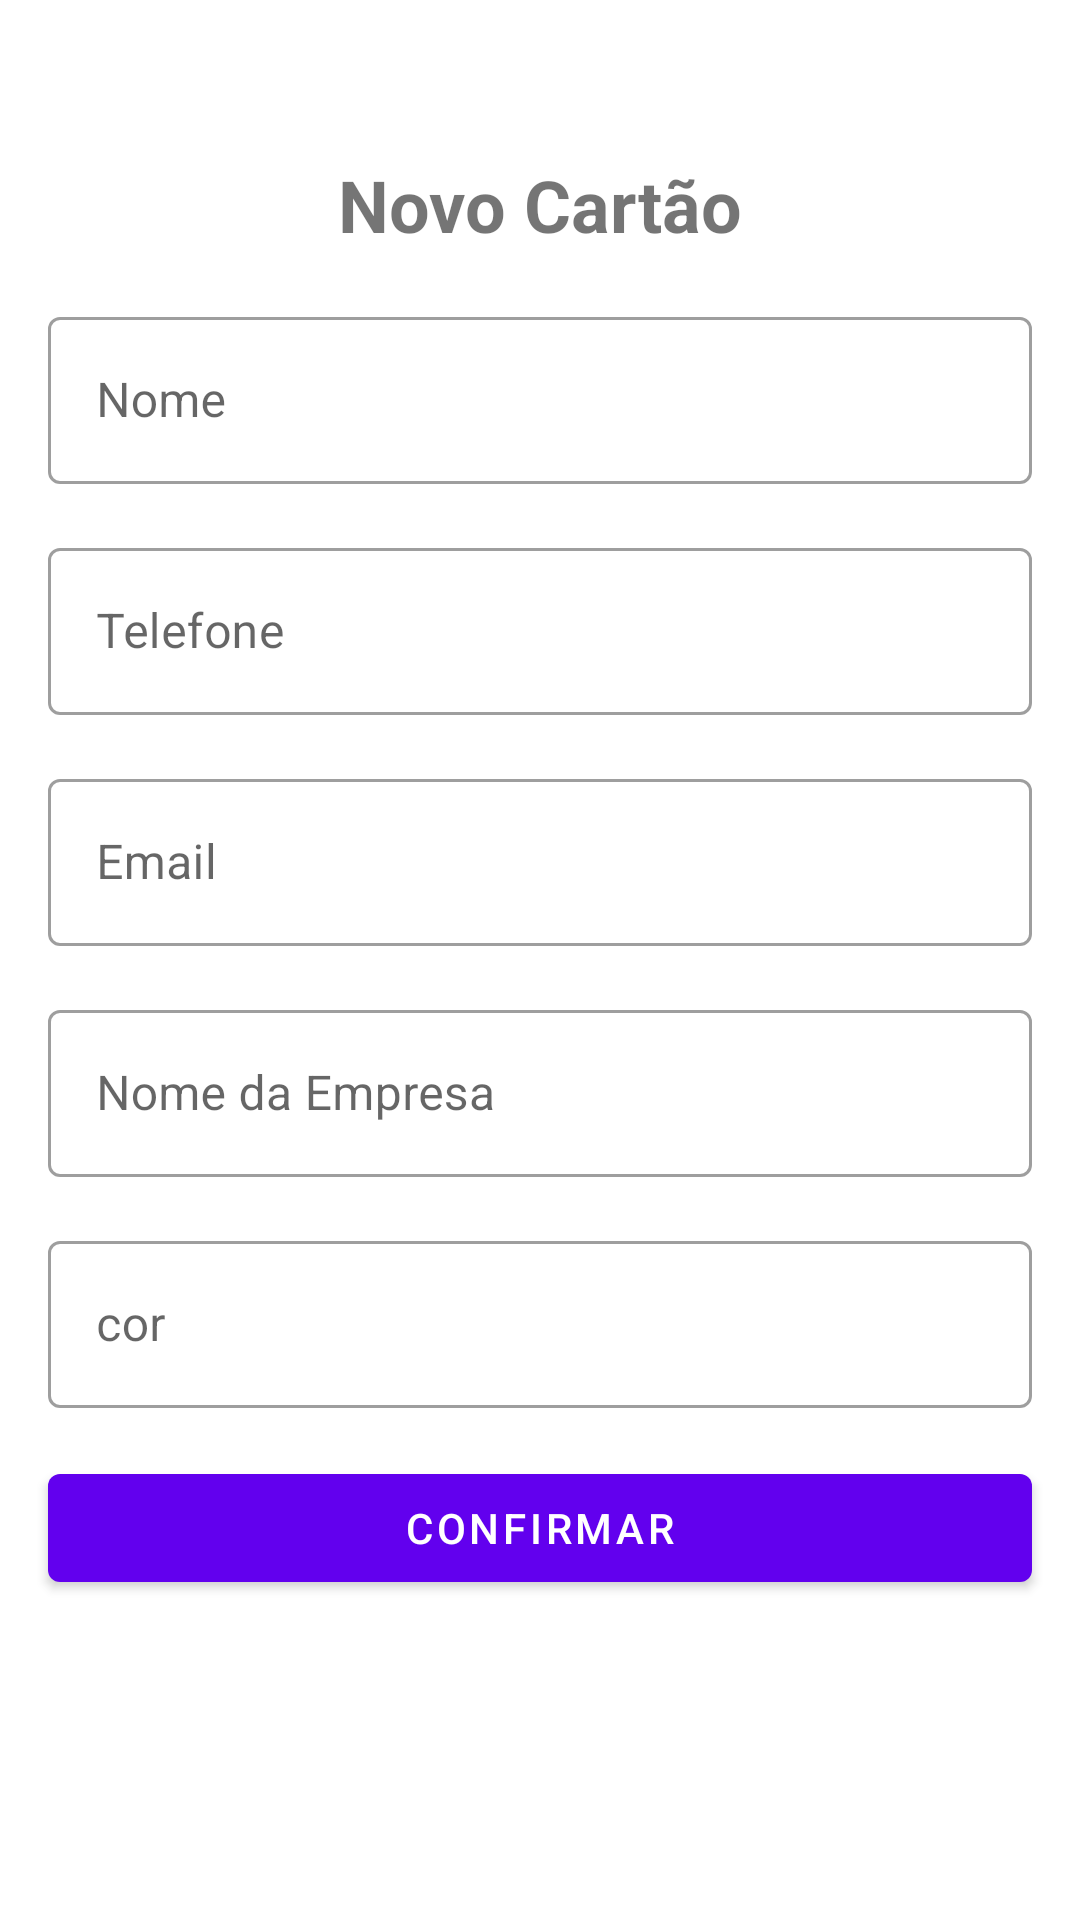

Produce the Android XML layout that renders to this screen, including the resource entries it uses.
<!-- AndroidManifest.xml: application theme Theme.BusinessCard_20 -->
<!-- res/layout/activity_add_business_card.xml -->
<?xml version="1.0" encoding="utf-8"?>
<androidx.constraintlayout.widget.ConstraintLayout xmlns:android="http://schemas.android.com/apk/res/android"
    xmlns:app="http://schemas.android.com/apk/res-auto"
    xmlns:tools="http://schemas.android.com/tools"
    android:layout_width="match_parent"
    android:layout_height="match_parent"
    tools:context=".ui.AddBusinessCardActivity">

    <ImageButton
        android:id="@+id/btn_close"
        android:layout_width="20dp"
        android:layout_height="20dp"
        android:layout_margin="16dp"
        android:background="?attr/actionBarItemBackground"
        android:src="@drawable/ic_close2"
        app:layout_constraintStart_toStartOf="parent"
        app:layout_constraintTop_toTopOf="parent" />

    <com.google.android.material.textview.MaterialTextView
        android:id="@+id/textV_title"
        android:layout_width="wrap_content"
        android:layout_height="wrap_content"
        android:layout_margin="16dp"
        android:text="@string/label_descripton_new_card"
        android:textSize="24dp"
        android:textStyle="bold"
        app:layout_constraintEnd_toEndOf="parent"
        app:layout_constraintStart_toStartOf="parent"
        app:layout_constraintTop_toBottomOf="@id/btn_close" />

    <com.google.android.material.textfield.TextInputLayout
        android:id="@+id/til_nome"
        style="@style/Widget.MaterialComponents.TextInputLayout.OutlinedBox"
        android:layout_width="0dp"
        android:layout_height="wrap_content"
        android:layout_margin="16dp"
        android:hint="@string/label_nome"
        app:layout_constraintEnd_toEndOf="parent"
        app:layout_constraintStart_toStartOf="parent"
        app:layout_constraintTop_toBottomOf="@+id/textV_title">

        <com.google.android.material.textfield.TextInputEditText
            android:layout_width="match_parent"
            android:layout_height="match_parent"
            android:inputType="text" />

    </com.google.android.material.textfield.TextInputLayout>

    <com.google.android.material.textfield.TextInputLayout
        android:id="@+id/til_telefone"
        style="@style/Widget.MaterialComponents.TextInputLayout.OutlinedBox"
        android:layout_width="0dp"
        android:layout_height="wrap_content"
        android:layout_margin="16dp"
        android:hint="@string/label_telefone"
        app:layout_constraintEnd_toEndOf="parent"
        app:layout_constraintStart_toStartOf="parent"
        app:layout_constraintTop_toBottomOf="@+id/til_nome">

    <com.google.android.material.textfield.TextInputEditText
        android:layout_width="match_parent"
        android:layout_height="match_parent"
        android:inputType="number" />

    </com.google.android.material.textfield.TextInputLayout>

    <com.google.android.material.textfield.TextInputLayout
        android:id="@+id/til_email"
        style="@style/Widget.MaterialComponents.TextInputLayout.OutlinedBox"
        android:layout_width="0dp"
        android:layout_height="wrap_content"
        android:layout_margin="16dp"
        android:hint="@string/label_email"
        app:layout_constraintEnd_toEndOf="parent"
        app:layout_constraintStart_toStartOf="parent"
        app:layout_constraintTop_toBottomOf="@+id/til_telefone">

        <com.google.android.material.textfield.TextInputEditText
            android:layout_width="match_parent"
            android:layout_height="match_parent"
            android:inputType="textEmailAddress" />

    </com.google.android.material.textfield.TextInputLayout>

    <com.google.android.material.textfield.TextInputLayout
        android:id="@+id/til_empresa"
        style="@style/Widget.MaterialComponents.TextInputLayout.OutlinedBox"
        android:layout_width="0dp"
        android:layout_height="wrap_content"
        android:layout_margin="16dp"
        android:hint="@string/label_empresa"
        app:layout_constraintEnd_toEndOf="parent"
        app:layout_constraintStart_toStartOf="parent"
        app:layout_constraintTop_toBottomOf="@+id/til_email">

        <com.google.android.material.textfield.TextInputEditText
            android:layout_width="match_parent"
            android:layout_height="match_parent"
            android:inputType="text" />

    </com.google.android.material.textfield.TextInputLayout>

    <com.google.android.material.textfield.TextInputLayout
        android:id="@+id/til_cor"
        style="@style/Widget.MaterialComponents.TextInputLayout.OutlinedBox"
        android:layout_width="0dp"
        android:layout_height="wrap_content"
        android:layout_margin="16dp"
        android:hint="@string/label_cor"
        app:layout_constraintEnd_toEndOf="parent"
        app:layout_constraintStart_toStartOf="parent"
        app:layout_constraintTop_toBottomOf="@+id/til_empresa">

        <com.google.android.material.textfield.TextInputEditText
            android:layout_width="match_parent"
            android:layout_height="match_parent"
            android:inputType="text" />

    </com.google.android.material.textfield.TextInputLayout>

    <com.google.android.material.button.MaterialButton
        android:id="@+id/btn_confirmar"
        android:layout_width="0dp"
        android:layout_height="wrap_content"
        android:layout_margin="16dp"
        android:text="@string/label_confirmar"
        app:layout_constraintEnd_toEndOf="parent"
        app:layout_constraintStart_toStartOf="parent"
        app:layout_constraintTop_toBottomOf="@id/til_cor"/>


</androidx.constraintlayout.widget.ConstraintLayout>
<!-- resources referenced by this layout -->
<resources>
  <string name="label_confirmar">Confirmar</string>
  <string name="label_cor">cor</string>
  <string name="label_descripton_new_card">Novo Cartão</string>
  <string name="label_email">Email</string>
  <string name="label_empresa">Nome da Empresa</string>
  <string name="label_nome">Nome</string>
  <string name="label_telefone">Telefone</string>
  <style name="Theme.BusinessCard_20" parent="Theme.MaterialComponents.DayNight.NoActionBar">
          
          <item name="colorPrimary">@color/purple_500</item>
          <item name="colorPrimaryVariant">@color/purple_700</item>
          <item name="colorOnPrimary">@color/white</item>
          
          <item name="colorSecondary">@color/teal_200</item>
          <item name="colorSecondaryVariant">@color/teal_700</item>
          <item name="colorOnSecondary">@color/white</item>
          
          <item name="android:statusBarColor" tools:targetApi="l">?attr/colorPrimaryVariant</item>
          
      </style>
  <!-- not gathered from this repository: default colours our renderer supplied (Android Studio template values) -->
  <color name="purple_500">#FF6200EE</color>
  <color name="purple_700">#FF3700B3</color>
  <color name="teal_200">#FF03DAC5</color>
  <color name="teal_700">#FF018786</color>
  <color name="white">#FFFFFFFF</color>
</resources>
